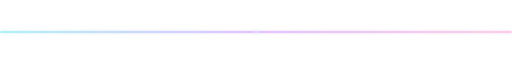
t = 0.00 s
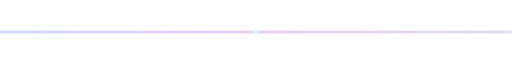
t = 1.33 s
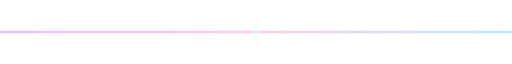
t = 2.67 s
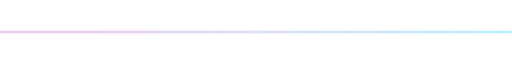
t = 4.00 s
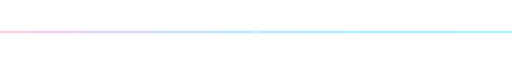
t = 5.33 s
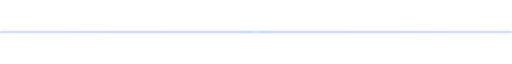
t = 6.67 s

The animated SVG that drew these frames (rendered in a browser with its animation timeline set to each time). Animation: 4 SMIL elements (animate=4); one cycle of 8.00 s, repeats indefinitely.

<svg xmlns="http://www.w3.org/2000/svg" width="880" height="26" viewBox="0 0 880 26" role="img" aria-label="分隔线">
  <defs>
    <linearGradient id="g" x1="0" y1="0" x2="1" y2="0">
      <stop offset="0%" stop-color="#22d3ee">
        <animate attributeName="stop-color" values="#22d3ee;#a855f7;#f472b6;#22d3ee" dur="8s" repeatCount="indefinite"/>
      </stop>
      <stop offset="50%" stop-color="#a855f7">
        <animate attributeName="stop-color" values="#a855f7;#f472b6;#38bdf8;#a855f7" dur="8s" repeatCount="indefinite"/>
      </stop>
      <stop offset="100%" stop-color="#f472b6">
        <animate attributeName="stop-color" values="#f472b6;#38bdf8;#22d3ee;#f472b6" dur="8s" repeatCount="indefinite"/>
      </stop>
    </linearGradient>
    <filter id="glow" x="-20%" y="-200%" width="140%" height="500%">
      <feGaussianBlur stdDeviation="3" result="b"/>
      <feMerge><feMergeNode in="b"/><feMergeNode in="SourceGraphic"/></feMerge>
    </filter>
  </defs>
  <rect x="0" y="12" width="880" height="2" rx="1" fill="url(#g)" opacity="0.55" filter="url(#glow)"/>
  <circle cx="440" cy="13" r="4" fill="#e0f7ff" filter="url(#glow)">
    <animate attributeName="opacity" values="0.35;1;0.35" dur="3.2s" repeatCount="indefinite"/>
  </circle>
</svg>
